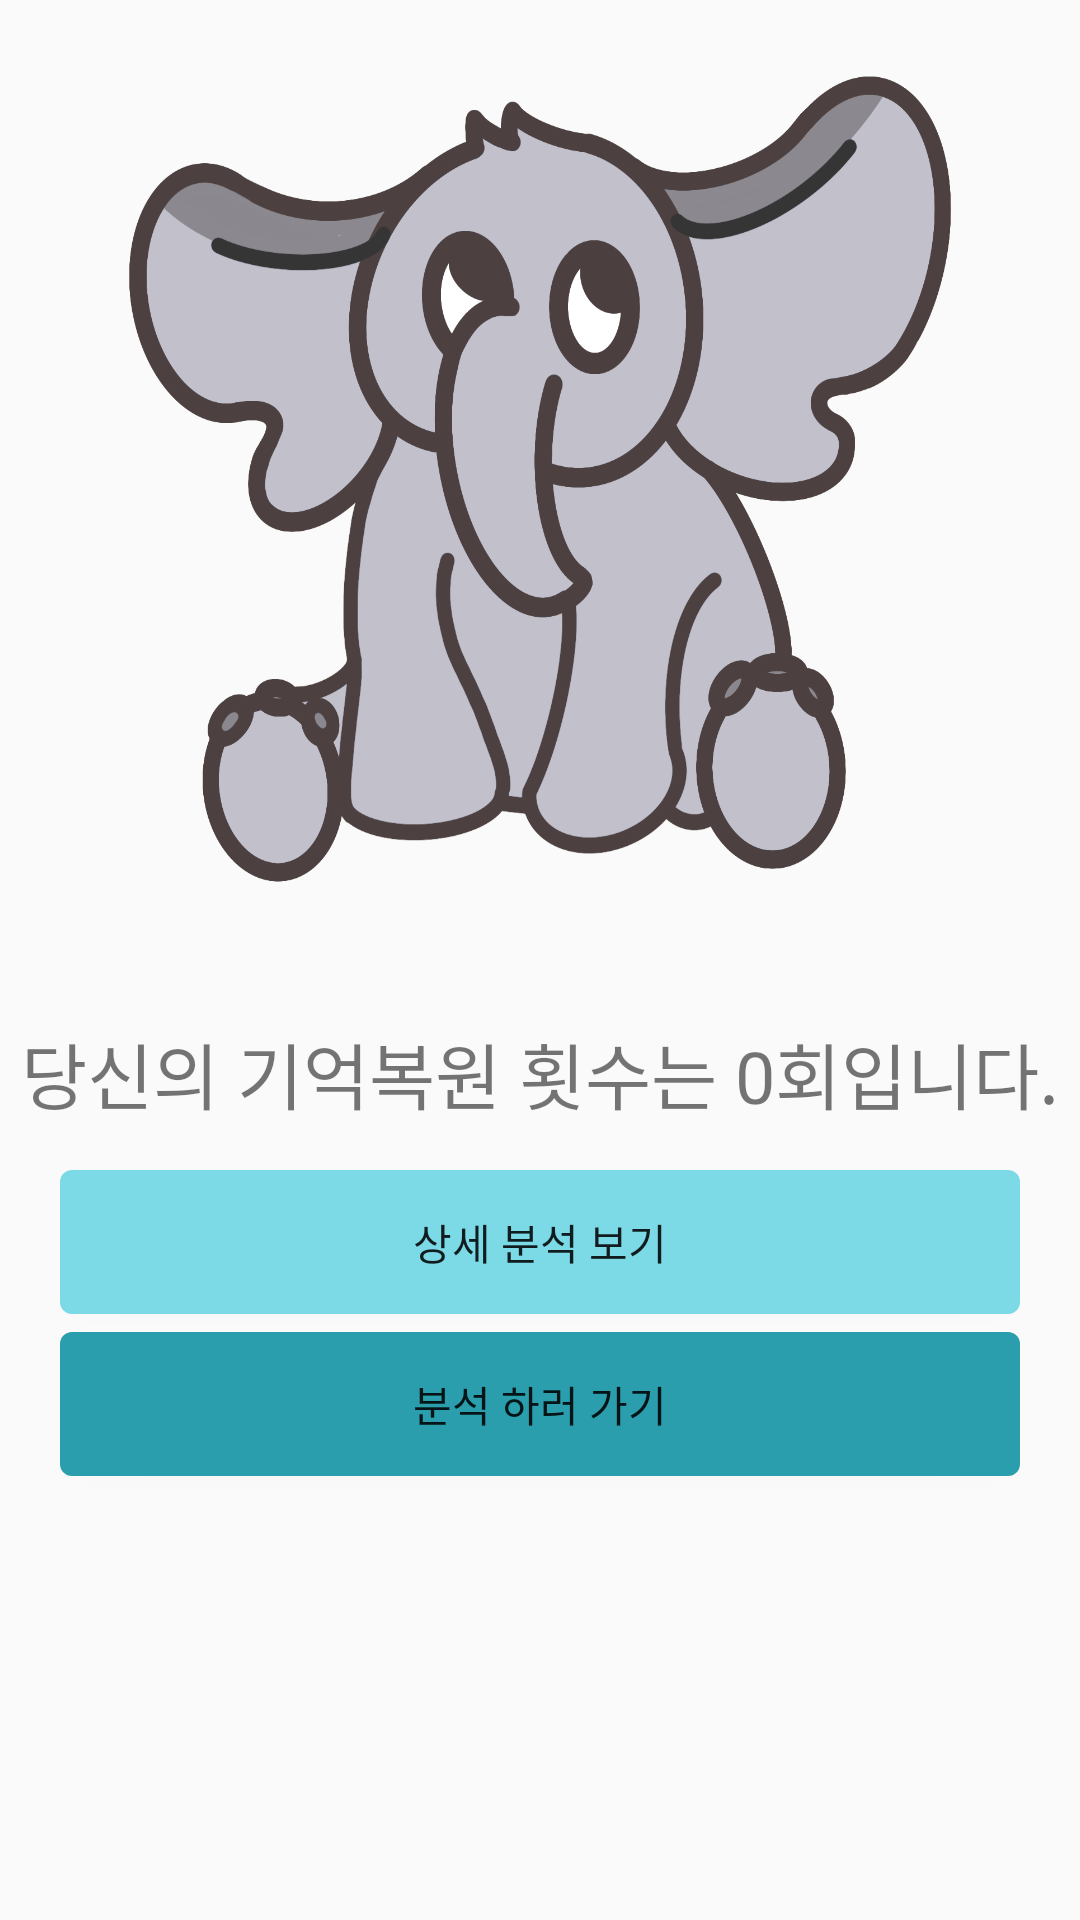

Reconstruct the res/layout file that produces this screen, plus the resources it refers to.
<!-- AndroidManifest.xml: application theme Theme.MemoryAfterService -->
<!-- res/layout/fragment_home.xml -->
<?xml version="1.0" encoding="utf-8"?>
<FrameLayout xmlns:android="http://schemas.android.com/apk/res/android"
    xmlns:app="http://schemas.android.com/apk/res-auto"
    xmlns:tools="http://schemas.android.com/tools"
    android:layout_width="match_parent"
    android:layout_height="match_parent"
    tools:context=".HomeFragment">

    <ImageButton
        android:id="@+id/HomeMascotButton"
        android:layout_width="320dp"
        android:layout_height="320dp"
        android:layout_gravity="center_horizontal"
        android:layout_marginTop="0dp"
        android:background="@android:color/transparent"
        android:scaleType="fitXY"
        android:src="@drawable/elephant"
        tools:ignore="SpeakableTextPresentCheck" />

    <Button
        android:id="@+id/HomeUploadButton"
        android:layout_width="320dp"
        android:layout_height="wrap_content"
        android:layout_gravity="center_horizontal"
        android:background="@drawable/green_border_layout"
        android:layout_marginTop="444dp"
        android:text="@string/HomeMoveAnalysisText" />

    <Button
        android:id="@+id/HomeCalendarButton"
        android:layout_width="320dp"
        android:layout_height="wrap_content"
        android:layout_gravity="center_horizontal"
        android:background="@drawable/mint_border_layout"
        android:layout_marginTop="390dp"
        android:text="@string/HomeDetailAnalysisText" />

    <TextView
        android:id="@+id/textView2"
        android:layout_width="wrap_content"
        android:layout_height="wrap_content"
        android:layout_gravity="center_horizontal"
        android:layout_marginTop="340dp"
        android:text="@string/HomeCountText"
        android:textSize="24sp" />
</FrameLayout>
<!-- resources referenced by this layout -->
<resources>
  <!-- drawable elephant: png bitmap (drawable, 214429 bytes) -->
  <!-- drawable green_border_layout (drawable) -->
  <?xml version="1.0" encoding="utf-8"?>
  <shape xmlns:android="http://schemas.android.com/apk/res/android" android:shape="rectangle">
      <solid android:color="#2A9EAD"/>
      <corners
          android:topRightRadius="4dp"
          android:topLeftRadius="4dp"
          android:bottomRightRadius="4dp"
          android:bottomLeftRadius="4dp"
          />
  </shape>
  <!-- drawable mint_border_layout (drawable) -->
  <?xml version="1.0" encoding="utf-8"?>
  <layer-list xmlns:android="http://schemas.android.com/apk/res/android">
      <item>
          <shape android:shape="rectangle">
              <solid android:color="#7CD9E6"/>
              <corners
                  android:topRightRadius="4dp"
                  android:topLeftRadius="4dp"
                  android:bottomRightRadius="4dp"
                  android:bottomLeftRadius="4dp"
                  />
          </shape>
      </item>
  </layer-list>
  <string name="HomeCountText">당신의 기억복원 횟수는 0회입니다.</string>
  <string name="HomeDetailAnalysisText">상세 분석 보기</string>
  <string name="HomeMoveAnalysisText">분석 하러 가기</string>
  <style name="Theme.MemoryAfterService" parent="Theme.AppCompat.DayNight.DarkActionBar">
          
          <item name="colorPrimary">@color/purple_500</item>
          <item name="colorPrimaryVariant">@color/purple_700</item>
          <item name="colorOnPrimary">@color/white</item>
          
          <item name="colorSecondary">@color/teal_200</item>
          <item name="colorSecondaryVariant">@color/teal_700</item>
          <item name="colorOnSecondary">@color/black</item>
          
          <item name="android:statusBarColor" tools:targetApi="l">?attr/colorPrimaryVariant</item>
          
      </style>
  <color name="purple_500">#FF6200EE</color>
  <color name="purple_700">#FF3700B3</color>
  <color name="white">#FFFFFFFF</color>
  <color name="teal_200">#FF03DAC5</color>
  <color name="teal_700">#FF018786</color>
  <color name="black">#FF000000</color>
</resources>
